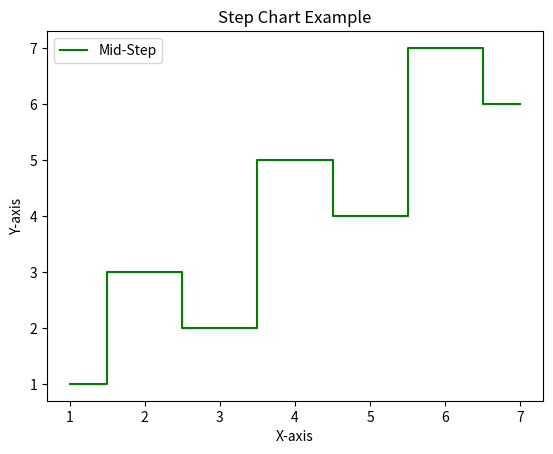

Here is the Python script that generated this plot:
import pandas as pd
import matplotlib.pyplot as plt

# Sample data
df = pd.DataFrame({'X': [1, 2, 3, 4, 5, 6, 7],
                   'Y': [1, 3, 2, 5, 4, 7, 6]})

plt.step(df['X'], df['Y'], where='mid', label='Mid-Step', color='green')
plt.xlabel('X-axis')
plt.ylabel('Y-axis')
plt.title('Step Chart Example')
plt.legend()
plt.show()
